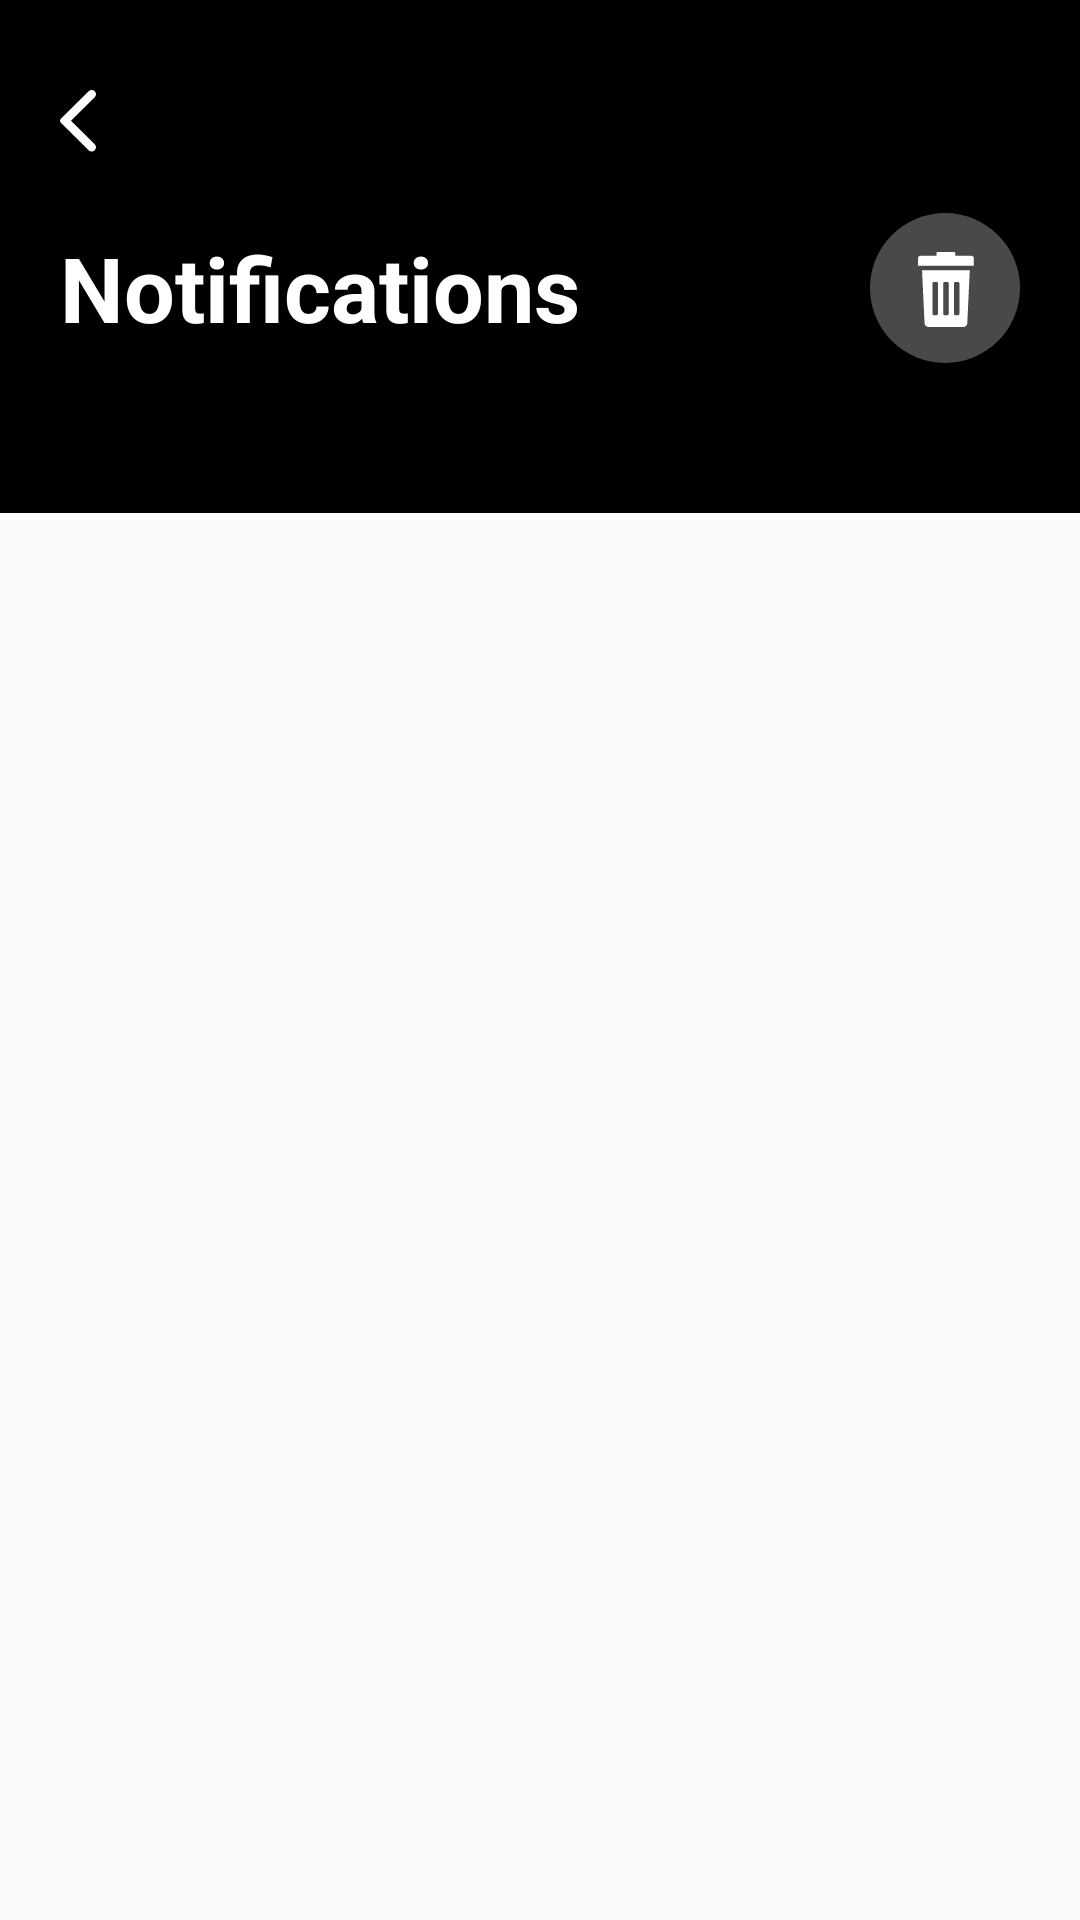

Here is an Android app screen rendered from its layout file. Give the layout XML and the strings, colors and styles it references.
<!-- AndroidManifest.xml: activity theme AppTheme.NoActionBar -->
<!-- res/layout/activity_notification.xml -->
<?xml version="1.0" encoding="utf-8"?>
<LinearLayout xmlns:android="http://schemas.android.com/apk/res/android"
    xmlns:app="http://schemas.android.com/apk/res-auto"
    xmlns:tools="http://schemas.android.com/tools"
    android:layout_width="match_parent"
    android:layout_height="match_parent"
    android:orientation="vertical"
    xmlns:card_view="http://schemas.android.com/apk/res-auto"
    tools:context=".notification.NotificationActivity">



    <LinearLayout
        android:layout_width="match_parent"
        android:layout_height="wrap_content"
        android:background="@color/colorBlack"
        android:paddingTop="@dimen/m10dp"
        android:paddingBottom="@dimen/m50dp"
        android:orientation="vertical">

        <ImageView
            android:id="@+id/ivBack"
            android:layout_width="wrap_content"
            android:layout_height="wrap_content"
            android:padding="@dimen/Margin20dp"
            android:src="@drawable/ic_left_arrow" />
        <LinearLayout
            android:id="@+id/ll_wallet"
            android:layout_width="match_parent"
            android:layout_height="match_parent"
            android:orientation="horizontal">


            <TextView
                android:layout_width="match_parent"
                android:layout_height="match_parent"
                android:text="Notifications"
                android:layout_gravity="center"
                android:gravity="center_vertical"
                android:layout_weight="1"
                android:textSize="@dimen/s30sp"
                android:layout_marginLeft="@dimen/Margin20dp"
                android:textStyle="bold"
                android:textColor="@color/colorWhite" />

            <ImageView
                android:layout_width="wrap_content"
                android:layout_height="wrap_content"
                android:gravity="end"
                android:layout_gravity="center"
                android:layout_marginRight="@dimen/Margin20dp"
                android:src="@drawable/ic_delete"
                android:textColor="@color/colorWhite"
                android:textSize="@dimen/s20sp"
                android:textStyle="bold" />

        </LinearLayout>

    </LinearLayout>

    <LinearLayout
        android:layout_width="match_parent"
        android:layout_height="wrap_content"
        android:gravity="center"
        android:orientation="vertical">

        <androidx.recyclerview.widget.RecyclerView
            android:id="@+id/rvNotification"
            android:layout_width="match_parent"
            android:layout_height="match_parent"
            android:layout_marginTop="10dp"
            android:layout_marginBottom="10dp"
            app:layoutManager="androidx.recyclerview.widget.LinearLayoutManager"
            tools:listitem="@layout/notification_layout" />

    </LinearLayout>
</LinearLayout>
<!-- res/layout/notification_layout.xml (included above) -->
<?xml version="1.0" encoding="utf-8"?>
<LinearLayout xmlns:android="http://schemas.android.com/apk/res/android"
    android:orientation="vertical"
    android:layout_width="match_parent"
    android:layout_height="wrap_content">


        <LinearLayout
            android:layout_width="match_parent"
            android:layout_height="wrap_content"
            android:orientation="vertical">

            <LinearLayout
                android:layout_width="match_parent"
                android:layout_height="wrap_content"
                android:orientation="horizontal">


                <FrameLayout
                    android:layout_width="wrap_content"
                    android:layout_height="wrap_content"
                    android:orientation="vertical">

                    <ImageView
                        android:id="@+id/ivproduct"
                        android:layout_width="wrap_content"
                        android:layout_height="wrap_content"
                        android:layout_margin="@dimen/m20dp"
                        android:src="@drawable/ic_cash" />
                </FrameLayout>

                <LinearLayout
                    android:layout_width="0dp"
                    android:layout_weight="1"
                    android:layout_height="match_parent"
                    android:gravity="center_vertical"

                    android:orientation="vertical">


                    <TextView
                        android:id="@+id/tvProductName"
                        android:layout_width="match_parent"
                        android:layout_height="wrap_content"
                        android:ellipsize="end"
                        android:text="Cash"
                        android:textStyle="bold"
                        android:textColor="@color/colorfontBlack"
                        android:textSize="@dimen/s20sp" />

                    <TextView
                        android:id="@+id/tvReviewcount"
                        android:layout_width="wrap_content"
                        android:layout_height="wrap_content"
                        android:ellipsize="end"
                        android:maxLines="1"
                        android:singleLine="true"
                        android:layout_marginRight="@dimen/m10dp"
                        android:text="Default Payment Method"
                        android:textColor="@color/colorfontBlack"
                        android:textSize="@dimen/s16sp" />


                </LinearLayout>
            </LinearLayout>
        </LinearLayout>
    <View
        android:layout_width="match_parent"
        android:layout_height="1dp"
        android:background="@color/colorView"/>

</LinearLayout>
<!-- resources referenced by this layout -->
<resources>
  <color name="colorBlack">#000000</color>
  <color name="colorView">#EEEDF1</color>
  <color name="colorWhite">#FFFFFF</color>
  <color name="colorfontBlack">#100f0f</color>
  <dimen name="Margin20dp">20dp</dimen>
  <dimen name="m10dp">10dp</dimen>
  <dimen name="m20dp">20dp</dimen>
  <dimen name="m50dp">50dp</dimen>
  <dimen name="s16sp">16sp</dimen>
  <dimen name="s20sp">20sp</dimen>
  <dimen name="s30sp">30sp</dimen>
  <!-- drawable ic_cash: vector/xml drawable (drawable, 4044 chars, omitted) -->
  <!-- drawable ic_delete: vector/xml drawable (drawable, 2232 chars, omitted) -->
  <!-- drawable ic_left_arrow (drawable) -->
  <?xml version="1.0" encoding="utf-8"?>
  <vector xmlns:android="http://schemas.android.com/apk/res/android"
      android:viewportWidth="12"
      android:viewportHeight="21"
      android:width="12dp"
      android:height="21dp">
      <group
          android:translateX="-16"
          android:translateY="-58">
          <path
              android:pathData="M25.537135 78.082667l-9.244983 -9.136863c-0.389536 -0.384615 -0.389536 -1.005994 0 -1.391608l9.244983 -9.136863c0.56233 -0.556444 1.477239 -0.556444 2.040568 0 0.56233 0.556443 0.56233 1.45954 0 2.015984l-7.908575 7.817183 7.908575 7.815184c0.56233 0.557443 0.56233 1.46054 0 2.016983 -0.563329 0.556444 -1.478238 0.556444 -2.040568 0"
              android:fillColor="#ffffff" />
      </group>
  </vector>
  <style name="AppTheme.NoActionBar">
          <item name="windowActionBar">false</item>
          <item name="windowNoTitle">true</item>
          <item name="android:statusBarColor">@color/colorAccent</item>
          <item name="bottomSheetDialogTheme">@style/AppBottomSheetDialogTheme</item>
          
          
          <item name="android:windowLightStatusBar">false</item>
      </style>
  <color name="colorAccent">#fed902</color>
  <style name="AppBottomSheetDialogTheme" parent="Theme.Design.Light.BottomSheetDialog">
          <item name="bottomSheetStyle">@style/AppModalStyle</item>
      </style>
  <style name="AppModalStyle" parent="Widget.Design.BottomSheet.Modal">
          <item name="android:background">@drawable/bg_bottom</item>
      </style>
  <!-- drawable bg_bottom (drawable) -->
  <?xml version="1.0" encoding="utf-8"?>
  <shape xmlns:android="http://schemas.android.com/apk/res/android"
      android:shape="rectangle">
      <corners android:topLeftRadius="@dimen/m20dp" android:topRightRadius="@dimen/m20dp" />
      <solid android:color="@color/colorWhite"/>
     
  </shape>
</resources>
